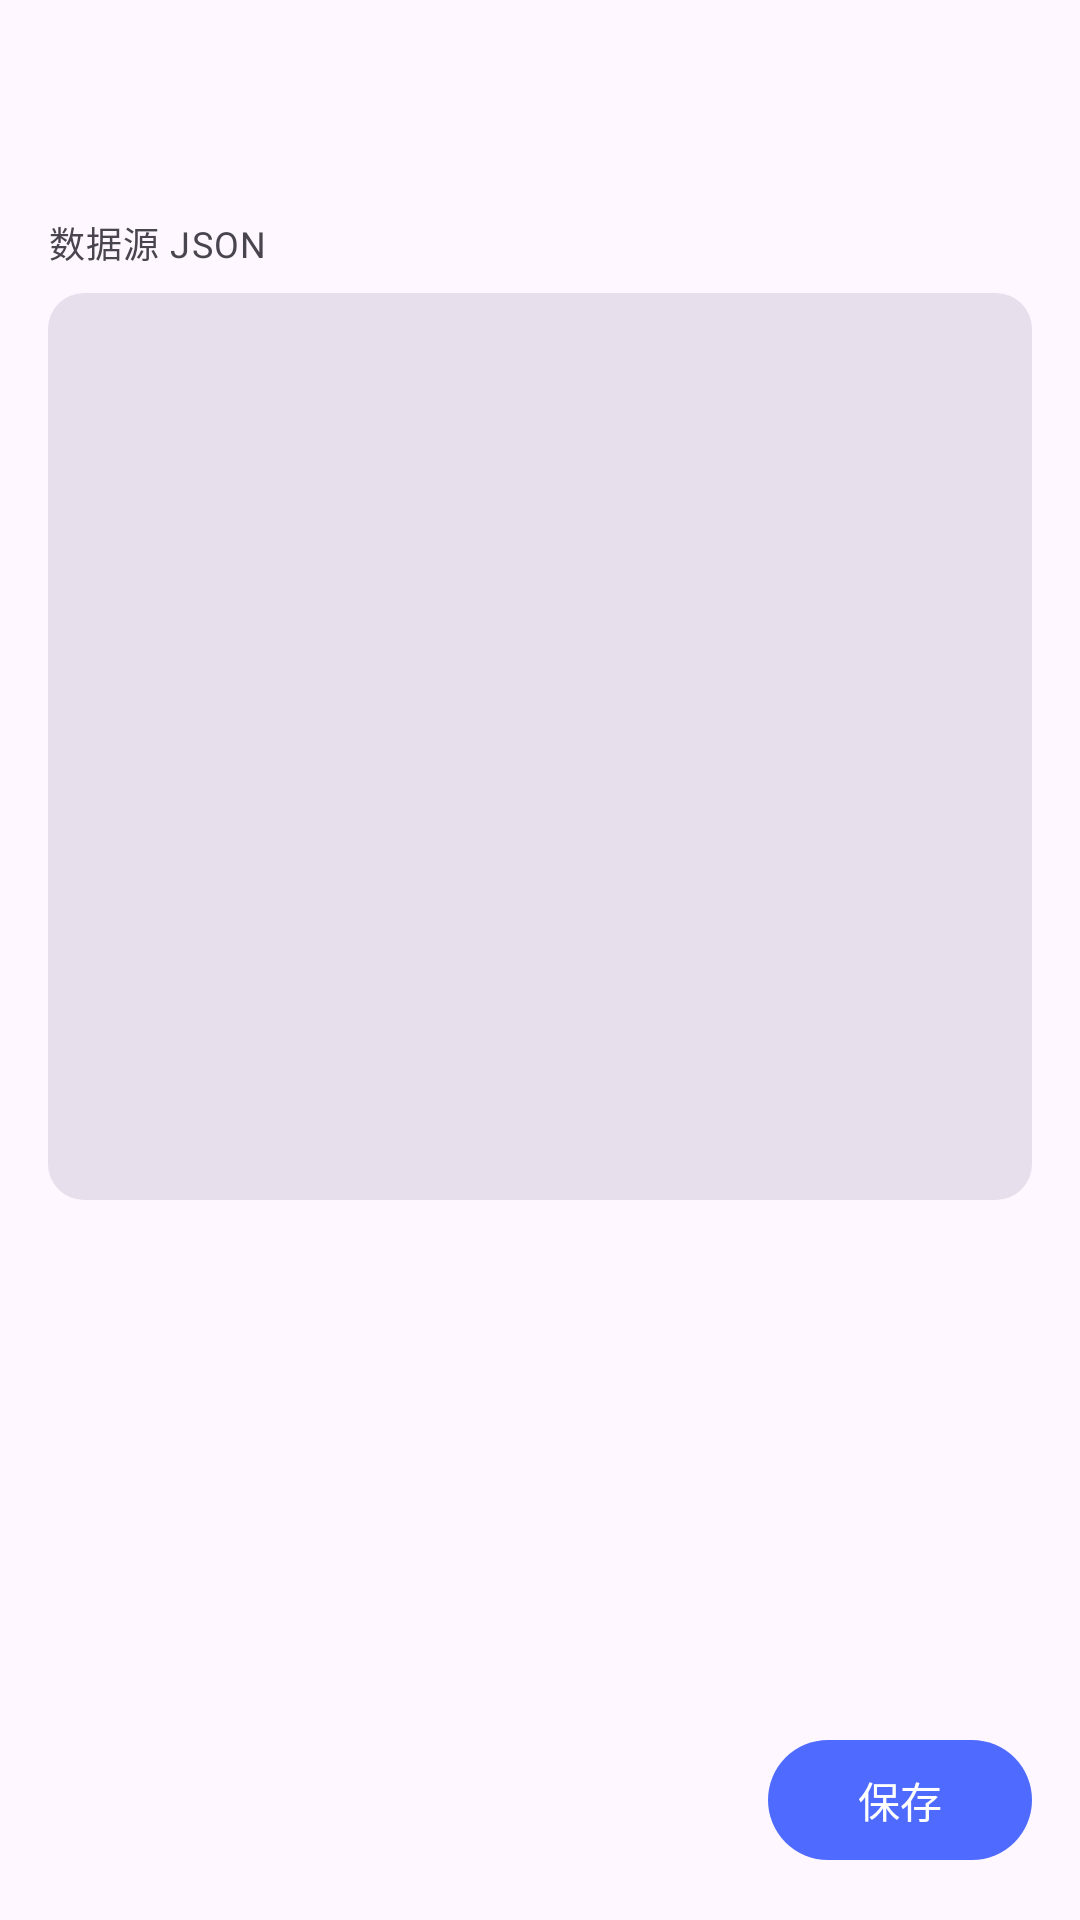

This screen was rendered from an Android layout file. Write that file and the resources it references.
<!-- AndroidManifest.xml: application theme Theme.WatchHub -->
<!-- res/layout/activity_source_edit.xml -->
<?xml version="1.0" encoding="utf-8"?>
<LinearLayout xmlns:android="http://schemas.android.com/apk/res/android"
    xmlns:app="http://schemas.android.com/apk/res-auto"
    android:layout_width="match_parent"
    android:layout_height="match_parent"
    android:orientation="vertical">

    <com.google.android.material.appbar.MaterialToolbar
        android:id="@+id/toolbar"
        android:layout_width="match_parent"
        android:layout_height="?attr/actionBarSize"
        app:navigationIcon="@drawable/ic_arrow_back" />

    <TextView
        android:id="@+id/hint"
        android:layout_width="match_parent"
        android:layout_height="wrap_content"
        android:paddingStart="16dp"
        android:paddingTop="8dp"
        android:paddingEnd="16dp"
        android:text="@string/source_edit_json_hint"
        android:textAppearance="@style/TextAppearance.WatchHub.Caption" />

    <androidx.core.widget.NestedScrollView
        android:layout_width="match_parent"
        android:layout_height="0dp"
        android:layout_weight="1"
        android:paddingStart="16dp"
        android:paddingTop="8dp"
        android:paddingEnd="16dp">

        <EditText
            android:id="@+id/et_json"
            android:layout_width="match_parent"
            android:layout_height="wrap_content"
            android:background="@drawable/bg_editor"
            android:fontFamily="monospace"
            android:gravity="top|start"
            android:inputType="textMultiLine|textNoSuggestions"
            android:minLines="18"
            android:textSize="13sp" />
    </androidx.core.widget.NestedScrollView>

    <LinearLayout
        android:layout_width="match_parent"
        android:layout_height="wrap_content"
        android:orientation="horizontal"
        android:padding="16dp">

        <com.google.android.material.button.MaterialButton
            android:id="@+id/btn_delete"
            style="@style/Widget.Material3.Button.TextButton"
            android:layout_width="wrap_content"
            android:layout_height="wrap_content"
            android:text="@string/delete"
            android:textColor="?attr/colorError"
            android:visibility="gone" />

        <View
            android:layout_width="0dp"
            android:layout_height="1dp"
            android:layout_weight="1" />

        <com.google.android.material.button.MaterialButton
            android:id="@+id/btn_save"
            android:layout_width="wrap_content"
            android:layout_height="wrap_content"
            android:text="@string/save" />
    </LinearLayout>
</LinearLayout>
<!-- resources referenced by this layout -->
<resources>
  <!-- drawable bg_editor (drawable) -->
  <?xml version="1.0" encoding="utf-8"?>
  <shape xmlns:android="http://schemas.android.com/apk/res/android">
      <solid android:color="?attr/colorSurfaceVariant" />
      <corners android:radius="12dp" />
      <padding android:left="12dp" android:top="12dp" android:right="12dp" android:bottom="12dp" />
  </shape>
  <string name="delete">删除</string>
  <string name="save">保存</string>
  <string name="source_edit_json_hint">数据源 JSON</string>
  <style name="TextAppearance.WatchHub.Caption" parent="TextAppearance.Material3.BodySmall">
          <item name="android:textColor">?attr/colorOnSurfaceVariant</item>
      </style>
  <style name="Theme.WatchHub" parent="Theme.Material3.DayNight.NoActionBar">
          <item name="colorPrimary">#4F6BFF</item>
          <item name="colorSecondary">#6C5CE7</item>
      </style>
</resources>
